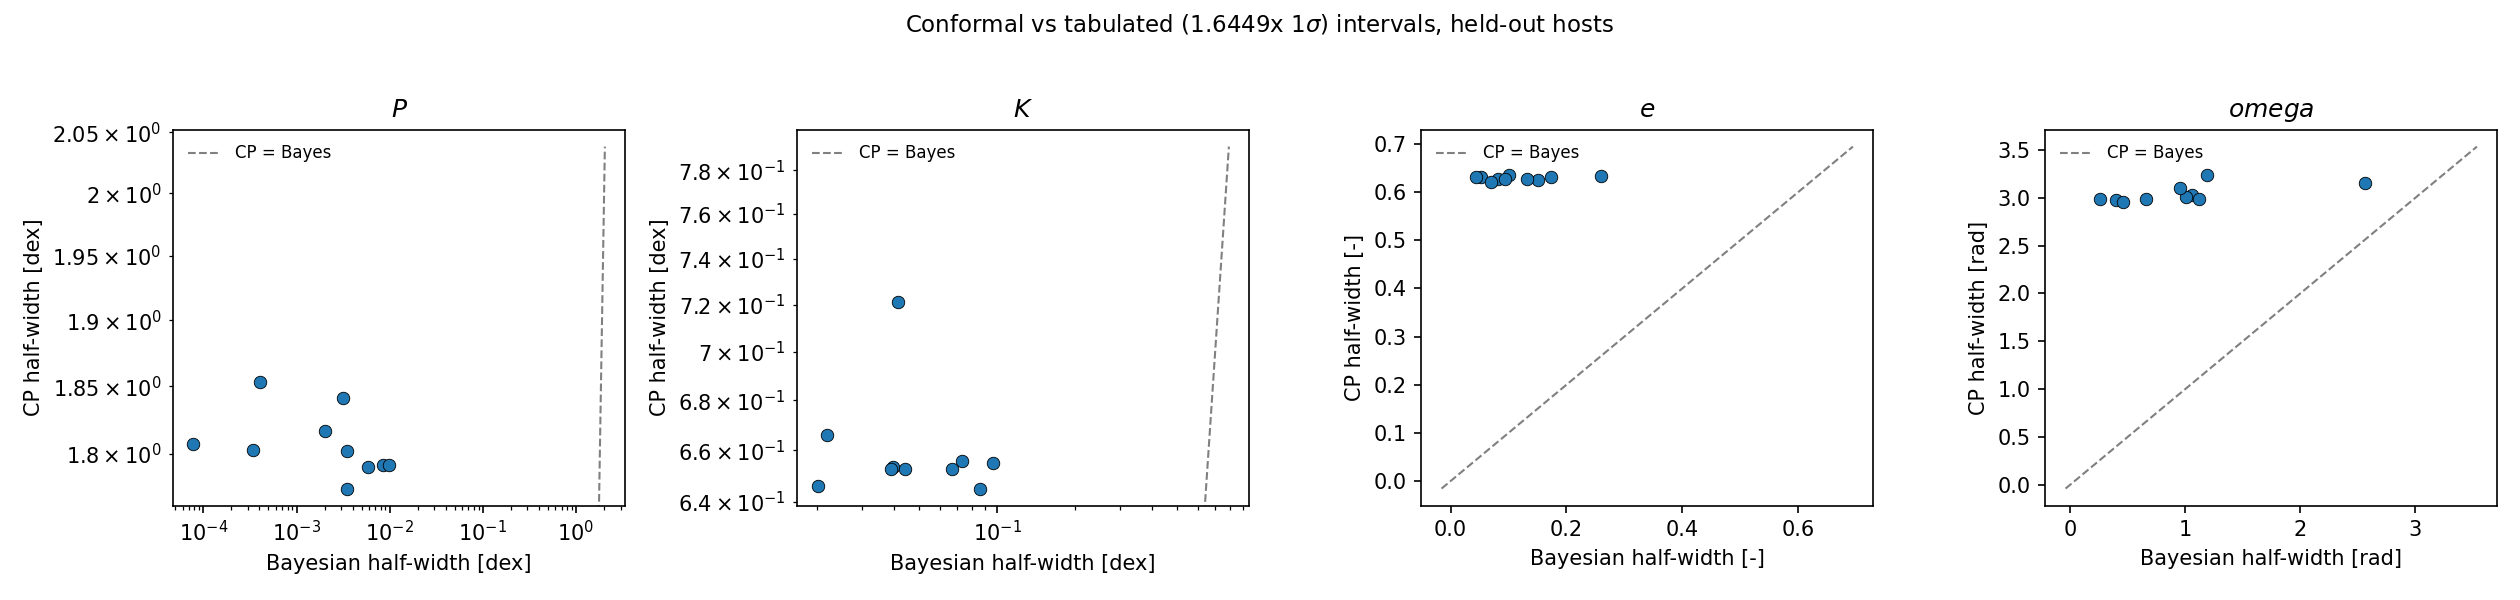

The file beside this chart, header and first rows:
host, pl_name, split, param, space, unit, pred_phys, tab_phys, cat_sigma_phys, cp_halfwidth_cmp, bayes_halfwidth_cmp, width_ratio_cp_over_bayes, cp_covers_tab, bayes_covers_pred, omega_near_vacuous
GJ 649, GJ 649 b, test, P, log10, dex, 714.6, 600.1, 1.7, 1.817, 0.002024, 897.8, True, False, False
GJ 649, GJ 649 b, test, K, log10, dex, 17.75, 9.71, 0.54, 0.6535, 0.03973, 16.45, True, False, False
GJ 649, GJ 649 b, test, e, linear, -, 0.2737, 0.083, 0.0615, 0.6352, 0.1012, 6.279, True, False, False
GJ 649, GJ 649 b, test, omega, angle, rad, -2.742, 0.05236, 41.5, 3.237, 1.191, 2.717, True, False, True
HD 141004, HD 141004 b, val, P, log10, dex, 12, 15.51, 0.0017, 1.807, 7.83084409606116e-05, 23077, True, False, False
HD 141004, HD 141004 b, val, K, log10, dex, 20.52, 3.45, 0.355, 0.6558, 0.07351, 8.922, False, False, False
HD 141004, HD 141004 b, val, e, linear, -, 0.2907, 0.16, 0.105, 0.6322, 0.1727, 3.66, True, True, False
HD 141004, HD 141004 b, val, omega, angle, rad, -1.148, 0.34, 36.96, 3.026, 1.061, 2.852, True, False, False
HD 2952, HD 2952 b, test, P, log10, dex, 69.96, 312.1, 1.525, 1.802, 0.003491, 516.2, True, False, False
HD 2952, HD 2952 b, test, K, log10, dex, 25.96, 18.42, 2.48, 0.6549, 0.09618, 6.809, True, False, False
HD 2952, HD 2952 b, test, e, linear, -, 0.61, 0.269, 0.1575, 0.6344, 0.2591, 2.449, True, False, False
HD 2952, HD 2952 b, test, omega, angle, rad, -2.341, -2.716, 35.2, 3.003, 1.011, 2.972, True, True, False
HD 147513, HD 147513 b, val, P, log10, dex, 529.2, 528.4, 6.3, 1.792, 0.008517, 210.4, True, True, False
HD 147513, HD 147513 b, val, K, log10, dex, 42.68, 29.3, 1.8, 0.6526, 0.04389, 14.87, True, False, False
HD 147513, HD 147513 b, val, e, linear, -, 0.4377, 0.26, 0.05, 0.6281, 0.08225, 7.636, True, False, False
HD 147513, HD 147513 b, val, omega, angle, rad, 2.719, -1.361, 9.0, 2.986, 0.2584, 11.56, True, False, False
HD 173416, HD 173416 b, test, P, log10, dex, 289.9, 322, 1.425, 1.841, 0.003161, 582.4, True, False, False
HD 173416, HD 173416 b, test, K, log10, dex, 63.53, 35.33, 4.265, 0.6451, 0.08624, 7.481, True, False, False
HD 173416, HD 173416 b, test, e, linear, -, 0.2551, 0.208, 0.0915, 0.6256, 0.1505, 4.156, True, True, False
HD 173416, HD 173416 b, test, omega, angle, rad, -1.799, -2.058, 33.4, 3.106, 0.9589, 3.239, True, True, False
HD 10647, HD 10647 b, test, P, log10, dex, 1230, 989.2, 8.1, 1.791, 0.00585, 306.1, True, False, False
HD 10647, HD 10647 b, test, K, log10, dex, 25.89, 18.1, 1.7, 0.6528, 0.0671, 9.73, True, False, False
HD 10647, HD 10647 b, test, e, linear, -, 0.6525, 0.15, 0.08, 0.6263, 0.1316, 4.76, True, False, False
HD 10647, HD 10647 b, test, omega, angle, rad, -3.025, -2.583, 39.0, 2.985, 1.12, 2.666, True, True, False
HD 231701, HD 231701 b, val, P, log10, dex, 135.3, 141.6, 0.067, 1.803, 0.0003379, 5335, True, False, False
HD 231701, HD 231701 b, val, K, log10, dex, 53.55, 39.2, 1.2, 0.6663, 0.02187, 30.47, True, False, False
HD 231701, HD 231701 b, val, e, linear, -, 0.2848, 0.13, 0.032, 0.6308, 0.05264, 11.98, True, False, False
HD 231701, HD 231701 b, val, omega, angle, rad, -1.078, 1.187, 14.0, 2.981, 0.4019, 7.418, True, False, False
HD 206610, HD 206610 b, test, P, log10, dex, 612, 673.2, 3.3, 1.775, 0.003502, 506.9, True, False, False
HD 206610, HD 206610 b, test, K, log10, dex, 60.08, 35.4, 1.0, 0.6459, 0.02018, 32.01, True, False, False
HD 206610, HD 206610 b, test, e, linear, -, 0.2659, 0.1, 0.042, 0.621, 0.06909, 8.989, True, False, False
HD 206610, HD 206610 b, test, omega, angle, rad, -2.473, -0.4538, 16.0, 2.958, 0.4593, 6.44, True, False, False
HD 32518, HD 32518 b, val, P, log10, dex, 105.7, 157.4, 0.09, 1.853, 0.0004086, 4535, True, False, False
HD 32518, HD 32518 b, val, K, log10, dex, 112.5, 98.88, 5.74, 0.7211, 0.04147, 17.39, True, False, False
HD 32518, HD 32518 b, val, e, linear, -, 0.1609, 0.028, 0.0265, 0.6312, 0.04359, 14.48, True, False, False
HD 32518, HD 32518 b, val, omega, angle, rad, -1.852, -0.6178, 89.39, 3.155, 2.566, 1.23, True, True, True
HD 73534, HD 73534 b, test, P, log10, dex, 1655, 1750, 24.0, 1.792, 0.009797, 182.9, True, False, False
HD 73534, HD 73534 b, test, K, log10, dex, 40.27, 17.11, 0.93, 0.6526, 0.03883, 16.81, True, False, False
HD 73534, HD 73534 b, test, e, linear, -, 0.3012, 0.126, 0.057, 0.6281, 0.09376, 6.699, True, False, False
HD 73534, HD 73534 b, test, omega, angle, rad, 3.066, 2.932, 23.0, 2.986, 0.6603, 4.522, True, True, False
